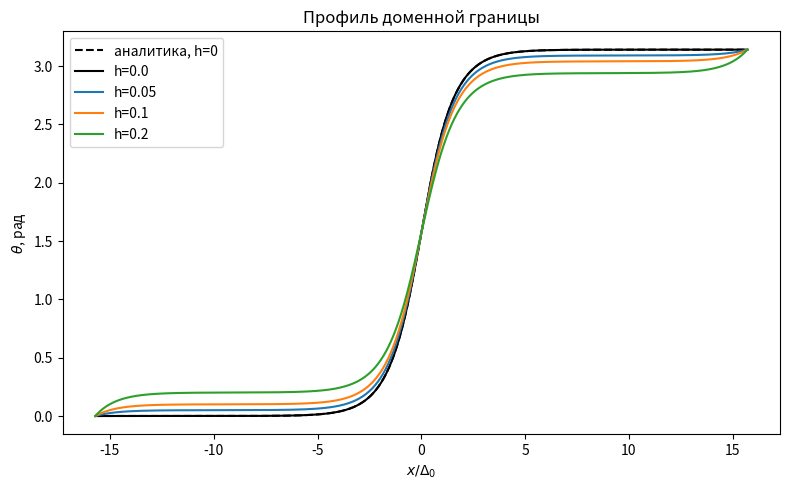
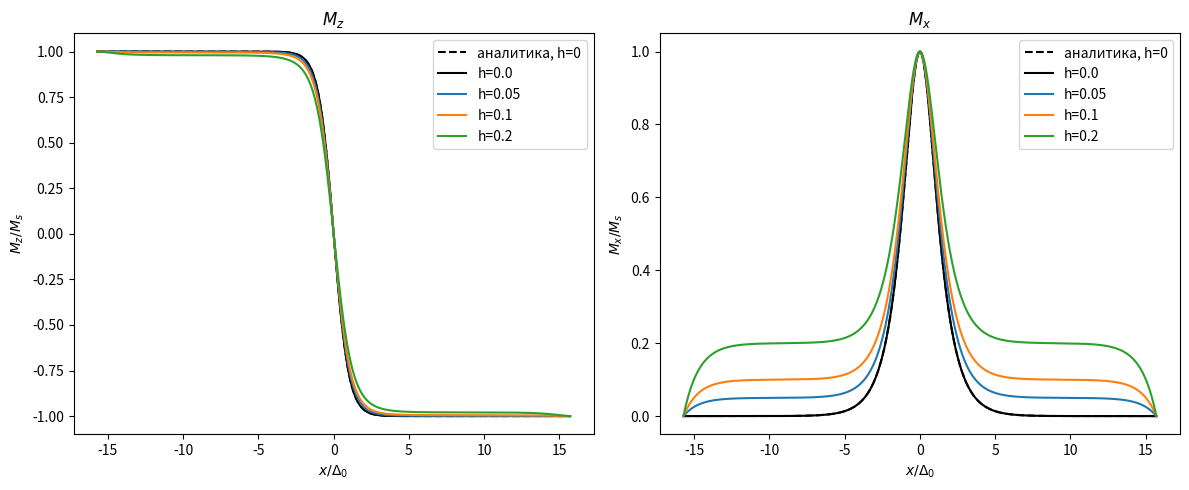
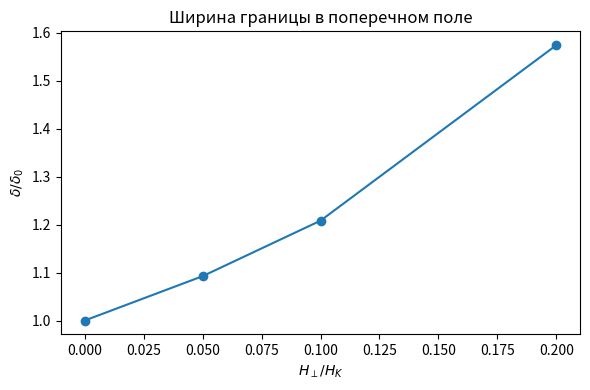
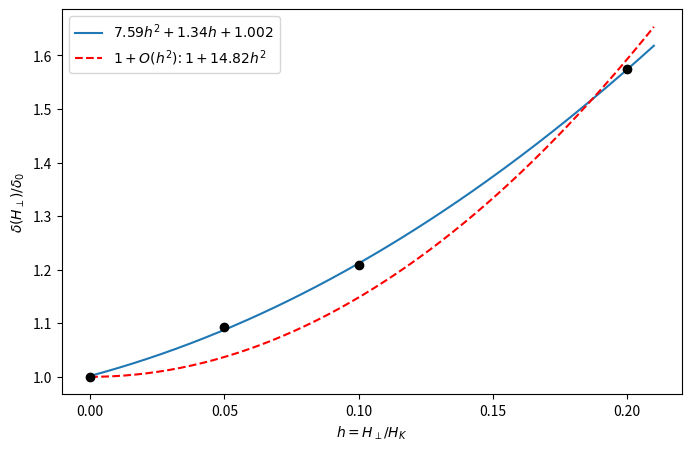

Python code for these plots, in order:
import matplotlib.pyplot as plt
import numpy as np
from scipy.integrate import solve_bvp

A, K, Ms = 2e-11, 4e4, 1.7e6
mu0 = 4 * np.pi * 1e-7
d0 = np.sqrt(A / K)
HK = 2 * K / (mu0 * Ms)
L = 5 * np.pi

print(
    f'Delta0 = {d0*1e9:.2f} нм, delta0_form = {np.pi*d0*1e9:.2f} нм, HK ='
    f' {HK/1e3:.2f} кА/м'
)

def solve(h):
  x = np.linspace(-L, L, 1000)
  y0 = np.vstack((2 * np.arctan(np.exp(x)), 1 / np.cosh(x)))
  ode = lambda x, y: np.vstack((y[1], np.sin(y[0]) * np.cos(y[0]) - h * np.cos(y[0])))
  bc = lambda ya, yb: np.array([ya[0], yb[0] - np.pi])
  return solve_bvp(ode, bc, x, y0, tol=1e-6, max_nodes=10000)


def get_stats(sol):
  xf = np.linspace(-L, L, 20000)
  th = sol.sol(xf)[0]
  w = np.interp(0.9 * np.pi, th, xf) - np.interp(0.1 * np.pi, th, xf)
  c = np.interp(np.pi / 2, th, xf)
  return w, c


hs = [0.0, 0.05, 0.10, 0.20]
sols, ws, cs = [], [], []

for h in hs:
  s = solve(h)
  w, c = get_stats(s)
  sols.append(s)
  ws.append(w)
  cs.append(c)
  print(
      f'h={h:.2f}: w={w:.4f} d0 ({w*d0*1e9:.2f} нм), center={c:.2e}'
  )

xa = np.linspace(-L, L, 1000)
tha = 2 * np.arctan(np.exp(xa))

plt.figure(figsize=(8, 5))
plt.plot(xa, tha, 'k--', label='аналитика, h=0')
for h, s in zip(hs, sols):
  plt.plot(s.x, s.y[0], 'k-' if h == 0 else '-', label=f'h={h}')
plt.xlabel(r'$x/\Delta_0$')
plt.ylabel(r'$\theta$, рад')
plt.title('Профиль доменной границы')
plt.legend()
plt.tight_layout()
plt.savefig('theta_profiles.pdf')
plt.savefig('theta_profiles.png', dpi=200)
plt.close()

plt.figure(figsize=(12, 5))
for i, (fn, name) in enumerate([(np.cos, 'M_z'), (np.sin, 'M_x')], 1):
  plt.subplot(1, 2, i)
  plt.plot(xa, fn(tha), 'k--', label='аналитика, h=0')
  for h, s in zip(hs, sols):
    plt.plot(s.x, fn(s.y[0]), 'k-' if h == 0 else '-', label=f'h={h}')
  plt.xlabel(r'$x/\Delta_0$')
  plt.ylabel(rf'${name}/M_s$')
  plt.title(f'${name}$')
  plt.legend()
plt.tight_layout()
plt.savefig('M_components.pdf')
plt.savefig('M_components.png', dpi=200)
plt.close()

h_arr = np.array(hs)
ratio = np.array(ws) / ws[0]

plt.figure(figsize=(6, 4))
plt.plot(h_arr, ratio, 'o-')
plt.xlabel(r'$H_\perp/H_K$')
plt.ylabel(r'$\delta/\delta_0$')
plt.title('Ширина границы в поперечном поле')
plt.tight_layout()
plt.savefig('width_vs_field.pdf')
plt.savefig('width_vs_field.png', dpi=200)
plt.close()

hf = np.linspace(0, 0.21, 200)
C = np.sum((ratio - 1) * h_arr**2) / np.sum(h_arr**4)
p = np.polyfit(h_arr, ratio, 2)

plt.figure(figsize=(8, 5))
plt.scatter(h_arr, ratio, color='k', zorder=5)
plt.plot(
    hf, np.polyval(p, hf), label=f'${p[0]:.2f}h^2 + {p[1]:.2f}h + {p[2]:.3f}$'
)
plt.plot(hf, 1 + C * hf**2, 'r--', label=f'$1 + O(h^2)$: $1 + {C:.2f}h^2$')
plt.xlabel(r'$h = H_\perp / H_K$')
plt.ylabel(r'$\delta(H_\perp) / \delta_0$')
plt.legend()
plt.savefig('delta_vs_H.pdf')
plt.close()

print(f'\nC = {C:.4f}, poly = {p}')
